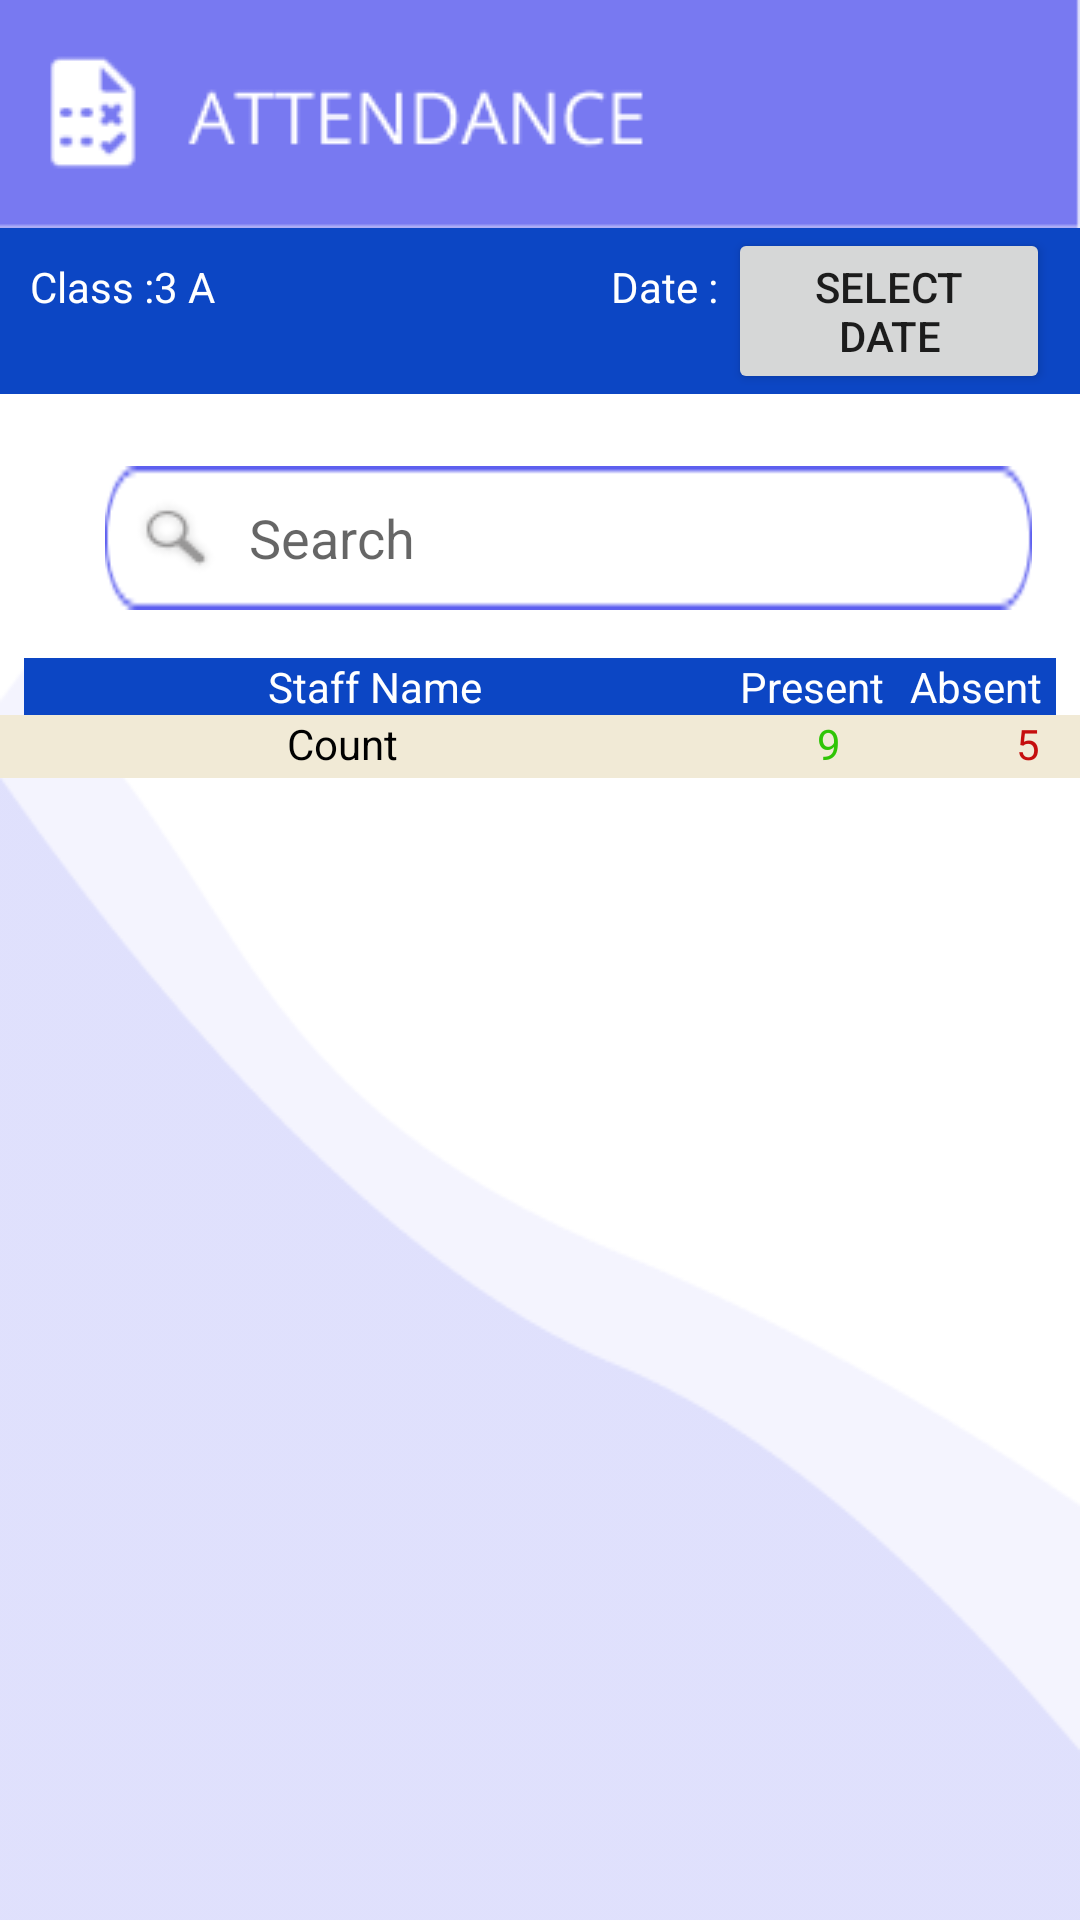

Produce the Android XML layout that renders to this screen, including the resource entries it uses.
<!-- AndroidManifest.xml: application theme Theme.SchoolManagment -->
<!-- res/layout/activity_student_attend_view.xml -->
<?xml version="1.0" encoding="utf-8"?>
<androidx.constraintlayout.widget.ConstraintLayout xmlns:android="http://schemas.android.com/apk/res/android"
    xmlns:app="http://schemas.android.com/apk/res-auto"
    xmlns:tools="http://schemas.android.com/tools"
    android:layout_width="match_parent"
    android:layout_height="match_parent"
    android:background="#FFFFFF"
    tools:context=".StudentAttendView">

    <ImageView
        android:id="@+id/imageView27"
        android:layout_width="0dp"
        android:layout_height="wrap_content"
        android:scaleType="fitXY"
        app:layout_constraintBottom_toBottomOf="parent"
        app:layout_constraintEnd_toEndOf="parent"
        app:layout_constraintStart_toStartOf="parent"
        app:srcCompat="@drawable/reccadd" />

    <ImageView
        android:id="@+id/imageView28"
        android:layout_width="0dp"
        android:layout_height="wrap_content"
        android:scaleType="fitXY"
        app:layout_constraintBottom_toBottomOf="parent"
        app:layout_constraintEnd_toEndOf="parent"
        app:layout_constraintStart_toStartOf="parent"
        app:srcCompat="@drawable/reccc" />

    <LinearLayout
        android:id="@+id/linearLayout4"
        android:layout_width="match_parent"
        android:layout_height="wrap_content"
        android:background="@drawable/appbar"
        android:orientation="horizontal"
        android:paddingStart="10dp"
        android:paddingEnd="10dp"
        app:layout_constraintEnd_toEndOf="parent"
        app:layout_constraintStart_toStartOf="parent"
        app:layout_constraintTop_toTopOf="parent">

        <ImageView
            android:id="@+id/btnBack"
            android:layout_width="wrap_content"
            android:layout_height="match_parent"
            app:srcCompat="@drawable/ic_baseline_arrow_back_ios_24" />

        <ImageView
            android:id="@+id/imageView11"
            android:layout_width="wrap_content"
            android:layout_height="match_parent"
            app:srcCompat="@drawable/attendanceicon" />
    </LinearLayout>

    <ScrollView
        android:id="@+id/scrollView5"
        android:layout_width="0dp"
        android:layout_height="0dp"
        app:layout_constraintBottom_toBottomOf="parent"
        app:layout_constraintEnd_toEndOf="parent"
        app:layout_constraintStart_toStartOf="parent"
        app:layout_constraintTop_toBottomOf="@+id/linearLayout4">

        <androidx.constraintlayout.widget.ConstraintLayout
            android:layout_width="match_parent"
            android:layout_height="wrap_content">

            <LinearLayout
                android:id="@+id/linearLayout3"
                android:layout_width="391dp"
                android:layout_height="21dp"
                android:background="#F1EAD6"
                android:orientation="horizontal"
                app:layout_constraintBottom_toBottomOf="parent"
                app:layout_constraintEnd_toEndOf="parent"
                app:layout_constraintStart_toStartOf="parent"
                app:layout_constraintTop_toBottomOf="@+id/recyclerView">

                <TextView
                    android:id="@+id/textView4"
                    android:layout_width="200dp"
                    android:layout_height="match_parent"
                    android:layout_weight="1"
                    android:text="@string/count"
                    android:textAlignment="center"
                    android:textColor="#000000" />

                <TextView
                    android:id="@+id/textView5"
                    android:layout_width="wrap_content"
                    android:layout_height="wrap_content"
                    android:layout_weight="1"
                    android:text="9"
                    android:textAlignment="center"
                    android:textColor="#2FC506" />

                <TextView
                    android:id="@+id/textView6"
                    android:layout_width="wrap_content"
                    android:layout_height="wrap_content"
                    android:layout_weight="1"
                    android:text="5"
                    android:textAlignment="center"
                    android:textColor="#C50E0E" />
            </LinearLayout>

            <LinearLayout
                android:id="@+id/linearLayout"
                android:layout_width="0dp"
                android:layout_height="wrap_content"
                android:background="#0C46C4"
                android:orientation="horizontal"
                android:paddingStart="10dp"
                android:paddingEnd="10dp"
                app:layout_constraintEnd_toEndOf="parent"
                app:layout_constraintStart_toStartOf="parent"
                app:layout_constraintTop_toTopOf="parent">

                <TextView
                    android:id="@+id/textView20"
                    android:layout_width="wrap_content"
                    android:layout_height="wrap_content"
                    android:text="Class :"
                    android:textAlignment="center"
                    android:textColor="#FFFFFF" />

                <TextView
                    android:id="@+id/editTextTextPersonName3"
                    android:layout_width="wrap_content"
                    android:layout_height="wrap_content"
                    android:layout_weight="3"
                    android:ems="10"
                    android:inputType="textPersonName"
                    android:minHeight="32dp"
                    android:text="3 A"
                    android:textColor="#FFFFFF"
                    tools:ignore="SpeakableTextPresentCheck,TouchTargetSizeCheck" />

                <TextView
                    android:id="@+id/textView21"
                    android:layout_width="wrap_content"
                    android:layout_height="wrap_content"
                    android:text="Date : "
                    android:textAlignment="center"
                    android:textColor="#FFFFFF" />


                <Button
                    android:id="@+id/shwDate"
                    android:layout_width="wrap_content"
                    android:layout_height="wrap_content"
                    android:layout_weight="1"
                    android:paddingTop="10dp"
                    android:paddingBottom="10dp"
                    android:text="Select date"
                    app:icon="@drawable/ic_baseline_calendar_today_24" />

            </LinearLayout>

            <EditText
                android:id="@+id/editTextsearchstd"
                android:layout_width="0dp"
                android:layout_height="wrap_content"
                android:layout_marginStart="35dp"
                android:layout_marginTop="24dp"
                android:layout_marginEnd="16dp"
                android:background="@drawable/search"
                android:drawableStart="@drawable/search_icon"
                android:drawablePadding="10dp"
                android:ems="10"
                android:hint="Search"
                android:inputType="textPersonName"
                android:minHeight="48dp"
                android:padding="10dp"
                android:textColor="#000000"
                app:cornerRadius="30dp"
                app:layout_constraintEnd_toEndOf="parent"
                app:layout_constraintStart_toStartOf="parent"
                app:layout_constraintTop_toBottomOf="@+id/linearLayout"
                tools:ignore="TouchTargetSizeCheck" />

            <LinearLayout
                android:id="@+id/linearLayout2"
                android:layout_width="0dp"
                android:layout_height="19dp"
                android:layout_marginStart="8dp"
                android:layout_marginTop="16dp"
                android:layout_marginEnd="8dp"
                android:background="#0C46C4"
                android:orientation="horizontal"
                app:layout_constraintEnd_toEndOf="parent"
                app:layout_constraintStart_toStartOf="parent"
                app:layout_constraintTop_toBottomOf="@+id/editTextsearchstd"
                tools:ignore="MissingConstraints">

                <TextView
                    android:id="@+id/textView"
                    android:layout_width="225dp"
                    android:layout_height="match_parent"
                    android:layout_weight="1"
                    android:text="@string/staffname"
                    android:textAlignment="center"
                    android:textColor="#FFFFFF" />

                <TextView
                    android:id="@+id/textView2"
                    android:layout_width="wrap_content"
                    android:layout_height="wrap_content"
                    android:layout_weight="1"
                    android:text="@string/present"
                    android:textAlignment="center"
                    android:textColor="#FFFFFF" />

                <TextView
                    android:id="@+id/textView3"
                    android:layout_width="wrap_content"
                    android:layout_height="wrap_content"
                    android:layout_weight="1"
                    android:text="@string/absent"
                    android:textAlignment="center"
                    android:textColor="#FFFFFF" />
            </LinearLayout>

            <androidx.recyclerview.widget.RecyclerView
                android:id="@+id/recyclerView"
                android:layout_width="0dp"
                android:layout_height="0dp"
                android:layout_marginStart="17dp"
                android:layout_marginEnd="16dp"
                app:layout_constraintBottom_toTopOf="@+id/linearLayout3"
                app:layout_constraintEnd_toEndOf="parent"
                app:layout_constraintStart_toStartOf="parent"
                app:layout_constraintTop_toBottomOf="@+id/linearLayout2" />

            <DatePicker
                android:id="@+id/simpleDatePicker"
                android:layout_width="wrap_content"
                android:layout_height="wrap_content"
                android:background="#707070"
                android:calendarTextColor="#000000"
                android:datePickerMode="spinner"
                android:padding="10dp"
                android:visibility="gone"
                app:layout_constraintBottom_toBottomOf="parent"
                app:layout_constraintEnd_toEndOf="parent"
                app:layout_constraintStart_toStartOf="parent"
                app:layout_constraintTop_toBottomOf="@+id/linearLayout" />
        </androidx.constraintlayout.widget.ConstraintLayout>
    </ScrollView>

</androidx.constraintlayout.widget.ConstraintLayout>
<!-- resources referenced by this layout -->
<resources>
  <!-- drawable appbar: png bitmap (drawable, 416 bytes) -->
  <!-- drawable attendanceicon: png bitmap (drawable, 2385 bytes) -->
  <!-- drawable reccadd: png bitmap (drawable, 3755 bytes) -->
  <!-- drawable reccc: png bitmap (drawable-v24, 3846 bytes) -->
  <!-- drawable search: png bitmap (drawable, 833 bytes) -->
  <!-- drawable search_icon: png bitmap (drawable, 1228 bytes) -->
  <string name="absent">Absent</string>
  <string name="count">Count</string>
  <string name="present">Present</string>
  <string name="staffname">Staff Name</string>
  <style name="Theme.SchoolManagment" parent="Theme.MaterialComponents.DayNight.NoActionBar">
          
          <item name="colorPrimary">@color/purple_500</item>
          <item name="colorPrimaryVariant">@color/purple_700</item>
          <item name="colorOnPrimary">@color/white</item>
          
          <item name="colorSecondary">@color/teal_200</item>
          <item name="colorSecondaryVariant">@color/teal_700</item>
          <item name="colorOnSecondary">@color/black</item>
          
          <item name="android:statusBarColor" tools:targetApi="l">?attr/colorPrimaryVariant</item>
          
      </style>
  <!-- not gathered from this repository: default colours our renderer supplied (Android Studio template values) -->
  <color name="purple_500">#FF6200EE</color>
  <color name="purple_700">#FF3700B3</color>
  <color name="teal_200">#FF03DAC5</color>
  <color name="teal_700">#FF018786</color>
  <color name="black">#FF000000</color>
  <color name="white">#FFFFFFFF</color>
</resources>
